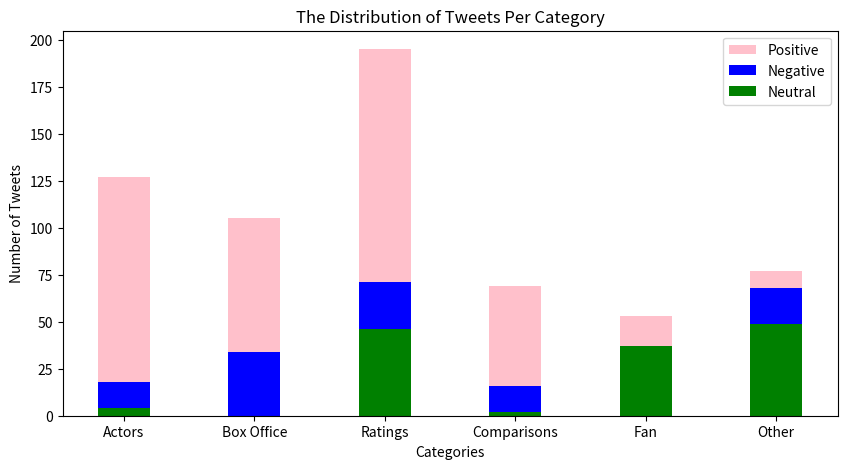

The script that saved this image:
#find number if tweets in each category
import json
import pandas as pd
import matplotlib.pyplot as plt

def main():
    
    positive={'Actors':127,'Box Office':105,'Ratings':195,'Comparisons':69,'Fan':53,'Other':77}
    negative={'Actors':18,'Box Office':34,'Ratings':71,'Comparions':16,'Fan':6,'Other':68}
    neutral={'Actors':4,'Box Office':0,'Ratings':46,'Comparisons':2,'Fan':37,'Other':49}
    
    x=list(positive.keys())
    y=list(positive.values())
    z=list(negative.values())
    w=list(neutral.values())
    
    
    fig=plt.figure(figsize=(10,5))
    p1=plt.bar(x,y, width=0.4, color='pink')
    p2=plt.bar(x,z, width=0.4, color='blue')
    p3=plt.bar(x,w, width=0.4, color='green')
    plt.xlabel("Categories")
    plt.ylabel("Number of Tweets")
    plt.title("The Distribution of Tweets Per Category")
    plt.legend((p1[0],p2[0],p3[0]),('Positive','Negative','Neutral'))
    plt.show()
    
    


if __name__ == "__main__":
    main()
    
    
    